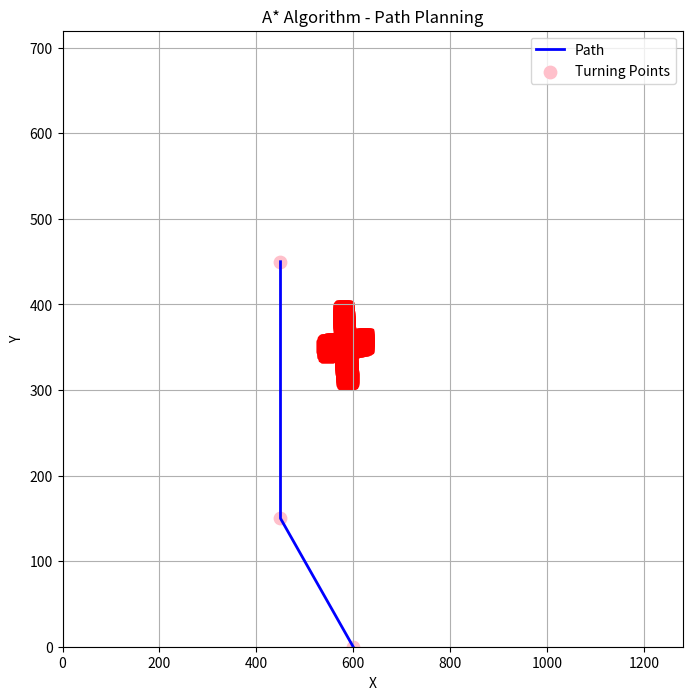

The script that saved this image:
import heapq
import matplotlib.pyplot as plt
from scipy.spatial import cKDTree


# Define the heuristic function (Manhattan distance)
def heuristic(node, end):
    dx = abs(node[0] - end[0])
    dy = abs(node[1] - end[1])
    diagonal_moves = min(dx, dy)
    straight_moves = abs(dx - dy)
    return diagonal_moves * 1.4 + straight_moves


# Define a QuadTree data structure to efficiently store and query obstacles
class QuadTree:
    def __init__(self, boundary, capacity=4):
        self.boundary = boundary
        self.capacity = capacity
        self.points = []
        self.divided = False

    def insert(self, point):
        if not self.boundary.contains_point(point):
            return False

        if len(self.points) < self.capacity:
            self.points.append(point)
            return True

        if not self.divided:
            self.subdivide()

        if self.northwest.insert(point):
            return True
        if self.northeast.insert(point):
            return True
        if self.southwest.insert(point):
            return True
        if self.southeast.insert(point):
            return True

        return False

    def subdivide(self):
        x = self.boundary.x
        y = self.boundary.y
        w = self.boundary.w / 2
        h = self.boundary.h / 2

        nw_boundary = Boundary(x - w, y - h, w, h)
        ne_boundary = Boundary(x + w, y - h, w, h)
        sw_boundary = Boundary(x - w, y + h, w, h)
        se_boundary = Boundary(x + w, y + h, w, h)

        self.northwest = QuadTree(nw_boundary, self.capacity)
        self.northeast = QuadTree(ne_boundary, self.capacity)
        self.southwest = QuadTree(sw_boundary, self.capacity)
        self.southeast = QuadTree(se_boundary, self.capacity)

        self.divided = True

    def query_range(self, boundary):
        points = []
        if not self.boundary.intersects(boundary):
            return points

        for point in self.points:
            if boundary.contains_point(point):
                points.append(point)

        if self.divided:
            points += self.northwest.query_range(boundary)
            points += self.northeast.query_range(boundary)
            points += self.southwest.query_range(boundary)
            points += self.southeast.query_range(boundary)

        return points


# Define a Boundary class to represent a rectangular boundary
class Boundary:
    def __init__(self, x, y, w, h):
        self.x = x
        self.y = y
        self.w = w
        self.h = h

    def contains_point(self, point):
        return (self.x - self.w) <= point[0] <= (self.x + self.w) and (self.y - self.h) <= point[1] <= (self.y + self.h)

    def intersects(self, other):
        return not (self.x - self.w > other.x + other.w or self.x + self.w < other.x - other.w or
                    self.y - self.h > other.y + other.h or self.y + self.h < other.y - other.h)


# Define the A* algorithm function
def astar(start, goal, obstacles, obstacle_threshold, max_turning_points):
    open_set = []
    closed_set = set()
    came_from = {}
    g_score = {start: 0}
    f_score = {start: heuristic(start, goal)}
    turning_points = {start: 0}  # Track the number of turning points for each node

    heapq.heappush(open_set, (f_score[start], start))

    while open_set:
        current = heapq.heappop(open_set)[1]

        if current == goal:
            path = []
            while current in came_from:
                path.append(current)
                current = came_from[current]
            path.append(start)
            path.reverse()
            return path, turning_points

        closed_set.add(current)

        neighbors = []
        x, y = current
        possible_moves = [
            (x - 1, y), (x + 1, y),  # horizontal moves
            (x, y - 1), (x, y + 1),  # vertical moves
            (x - 1, y - 1), (x + 1, y - 1),  # diagonal moves
            (x - 1, y + 1), (x + 1, y + 1)  # diagonal moves
        ]

        for neighbor in possible_moves:
            valid_neighbor = True
            if not (0 <= neighbor[0] < GRID_WIDTH and 0 <= neighbor[1] < GRID_HEIGHT):
                valid_neighbor = False

            neighbor_boundary = Boundary(neighbor[0], neighbor[1], obstacle_threshold, obstacle_threshold)
            nearby_obstacles = obstacle_quadtree.query_range(neighbor_boundary)
            if nearby_obstacles:
                valid_neighbor = False

            if valid_neighbor:
                neighbors.append(neighbor)

        for neighbor in neighbors:
            tentative_g_score = g_score[current] + 1

            if neighbor in closed_set and tentative_g_score >= g_score.get(neighbor, float('inf')):
                continue

            if tentative_g_score < g_score.get(neighbor, float('inf')) or neighbor not in [i[1] for i in open_set]:
                came_from[neighbor] = current
                g_score[neighbor] = tentative_g_score
                f_score[neighbor] = tentative_g_score + heuristic(neighbor, goal)
                turning_points[neighbor] = turning_points[current] + 1  # Increase the turning point count
                heapq.heappush(open_set, (f_score[neighbor], neighbor))

    return None, None


# Define the dimensions of the grid
GRID_WIDTH = 1280
GRID_HEIGHT = 720

# Define the start and goal coordinates
start = (600, 0)
goal = (450, 450)


# Define the coordinates of the obstacles
obstacles = [[583, 309], [584, 308], [585, 308], [586, 308], [587, 308], [588, 308], [589, 308], [590, 308], [591, 308],
             [592, 309], [593, 309], [594, 309], [595, 310], [596, 311], [596, 312], [597, 313], [597, 314], [597, 315],
             [596, 316], [596, 317], [596, 318], [596, 319], [595, 320], [595, 321], [595, 322], [595, 323], [595, 324],
             [595, 325], [595, 326], [595, 327], [595, 328], [595, 329], [595, 330], [595, 331], [595, 332], [595, 333],
             [595, 334], [594, 335], [594, 336], [594, 337], [594, 338], [594, 339], [594, 340], [594, 341], [593, 342],
             [593, 343], [593, 344], [593, 345], [594, 345], [595, 345], [596, 345], [597, 346], [598, 346], [599, 346],
             [600, 347], [601, 347], [602, 347], [603, 347], [604, 347], [605, 347], [606, 347], [607, 347], [608, 347],
             [609, 347], [610, 348], [611, 348], [612, 348], [613, 348], [614, 348], [615, 348], [616, 348], [617, 348],
             [618, 348], [619, 348], [620, 348], [621, 349], [622, 349], [623, 349], [624, 349], [625, 349], [626, 350],
             [627, 350], [628, 351], [628, 352], [628, 353], [628, 354], [628, 355], [628, 356], [628, 357], [628, 358],
             [628, 359], [628, 360], [628, 361], [628, 362], [628, 363], [627, 364], [626, 364], [625, 364], [624, 364],
             [623, 364], [622, 364], [621, 364], [620, 364], [619, 364], [618, 363], [617, 363], [616, 363], [615, 363],
             [614, 363], [613, 363], [612, 363], [611, 363], [610, 363], [609, 363], [608, 363], [607, 363], [606, 363],
             [605, 363], [604, 363], [603, 362], [602, 362], [601, 362], [600, 362], [599, 362], [598, 362], [597, 362],
             [596, 362], [595, 362], [594, 362], [593, 362], [592, 362], [591, 362], [591, 363], [591, 364], [591, 365],
             [591, 366], [591, 367], [590, 368], [590, 369], [590, 370], [590, 371], [590, 372], [590, 373], [590, 374],
             [590, 375], [590, 376], [590, 377], [590, 378], [590, 379], [590, 380], [590, 381], [589, 382], [589, 383],
             [589, 384], [589, 385], [588, 386], [588, 387], [588, 388], [588, 389], [588, 390], [588, 391], [588, 392],
             [588, 393], [588, 394], [588, 395], [587, 396], [586, 396], [585, 397], [584, 397], [583, 397], [582, 397],
             [581, 397], [580, 397], [579, 397], [578, 397], [577, 397], [576, 396], [575, 396], [574, 395], [573, 394],
             [572, 393], [572, 392], [572, 391], [573, 390], [573, 389], [573, 388], [573, 387], [573, 386], [573, 385],
             [573, 384], [573, 383], [573, 382], [573, 381], [573, 380], [573, 379], [573, 378], [573, 377], [573, 376],
             [573, 375], [574, 374], [574, 373], [574, 372], [574, 371], [574, 370], [574, 369], [574, 368], [574, 367],
             [574, 366], [574, 365], [574, 364], [574, 363], [574, 362], [574, 361], [574, 360], [573, 360], [572, 360],
             [571, 360], [570, 359], [569, 359], [568, 359], [567, 359], [566, 359], [565, 359], [564, 359], [563, 358],
             [562, 358], [561, 358], [560, 358], [559, 358], [558, 358], [557, 358], [556, 358], [555, 358], [554, 358],
             [553, 357], [552, 357], [551, 357], [550, 357], [549, 357], [548, 357], [547, 357], [546, 357], [545, 357],
             [544, 357], [543, 356], [542, 356], [541, 355], [540, 354], [539, 353], [539, 352], [538, 351], [538, 350],
             [539, 349], [539, 348], [539, 347], [540, 346], [540, 345], [540, 344], [541, 343], [542, 342], [543, 341],
             [544, 341], [545, 341], [546, 340], [547, 340], [548, 340], [549, 341], [550, 341], [551, 341], [552, 341],
             [553, 341], [554, 341], [555, 341], [556, 341], [557, 341], [558, 341], [559, 341], [560, 342], [561, 342],
             [562, 342], [563, 342], [564, 342], [565, 342], [566, 342], [567, 342], [568, 342], [569, 342], [570, 342],
             [571, 343], [572, 343], [573, 343], [574, 343], [575, 343], [576, 343], [577, 342], [577, 341], [577, 340],
             [577, 339], [577, 338], [577, 337], [577, 336], [578, 335], [578, 334], [578, 333], [578, 332], [578, 331],
             [578, 330], [578, 329], [578, 328], [578, 327], [578, 326], [578, 325], [579, 324], [579, 323], [579, 322],
             [579, 321], [579, 320], [579, 319], [580, 318], [580, 317], [580, 316], [580, 315], [580, 314], [580, 313],
             [580, 312], [581, 311], [581, 310], [582, 309], [584, 308], [583, 309], [582, 309], [581, 309], [581, 310],
             [581, 311], [580, 312], [580, 313], [580, 314], [580, 315], [580, 316], [580, 317], [580, 318], [579, 319],
             [579, 320], [579, 321], [579, 322], [579, 323], [579, 324], [578, 325], [578, 326], [578, 327], [578, 328],
             [578, 329], [578, 330], [578, 331], [578, 332], [578, 333], [578, 334], [578, 335], [577, 336], [577, 337],
             [577, 338], [577, 339], [577, 340], [577, 341], [576, 342], [575, 343], [574, 343], [573, 343], [572, 343],
             [571, 343], [570, 342], [569, 342], [568, 342], [567, 342], [566, 342], [565, 342], [564, 342], [563, 342],
             [562, 342], [561, 342], [560, 342], [559, 341], [558, 341], [557, 341], [556, 341], [555, 341], [554, 341],
             [553, 341], [552, 341], [551, 341], [550, 341], [549, 341], [548, 340], [547, 340], [546, 340], [545, 341],
             [544, 341], [543, 341], [542, 341], [541, 342], [541, 343], [540, 344], [540, 345], [539, 346], [539, 347],
             [539, 348], [539, 349], [538, 350], [538, 351], [539, 352], [539, 353], [539, 354], [540, 355], [541, 356],
             [542, 356], [543, 356], [544, 357], [545, 357], [546, 357], [547, 357], [548, 357], [549, 357], [550, 357],
             [551, 357], [552, 357], [553, 357], [554, 358], [555, 358], [556, 358], [557, 358], [558, 358], [559, 358],
             [560, 358], [561, 358], [562, 358], [563, 358], [564, 359], [565, 359], [566, 359], [567, 359], [568, 359],
             [569, 359], [570, 359], [571, 360], [572, 360], [573, 360], [574, 361], [574, 362], [574, 363], [574, 364],
             [574, 365], [574, 366], [574, 367], [574, 368], [574, 369], [574, 370], [574, 371], [574, 372], [574, 373],
             [574, 374], [573, 375], [573, 376], [573, 377], [573, 378], [573, 379], [573, 380], [573, 381], [573, 382],
             [573, 383], [573, 384], [573, 385], [573, 386], [573, 387], [573, 388], [573, 389], [572, 390], [572, 391],
             [572, 392], [572, 393], [572, 394], [573, 395], [574, 396], [575, 396], [576, 396], [577, 397], [578, 397],
             [579, 397], [580, 397], [581, 397], [582, 397], [583, 397], [584, 397], [585, 397], [586, 396], [587, 396],
             [588, 396], [588, 395], [588, 394], [588, 393], [588, 392], [588, 391], [588, 390], [588, 389], [588, 388],
             [588, 387], [588, 386], [589, 385], [589, 384], [589, 383], [590, 382], [590, 381], [590, 380], [590, 379],
             [590, 378], [590, 377], [590, 376], [590, 375], [590, 374], [590, 373], [590, 372], [590, 371], [590, 370],
             [590, 369], [590, 368], [591, 367], [591, 366], [591, 365], [591, 364], [591, 363], [592, 362], [593, 362],
             [594, 362], [595, 362], [596, 362], [597, 362], [598, 362], [599, 362], [600, 362], [601, 362], [602, 362],
             [603, 362], [604, 363], [605, 363], [606, 363], [607, 363], [608, 363], [609, 363], [610, 363], [611, 363],
             [612, 363], [613, 363], [614, 363], [615, 363], [616, 363], [617, 363], [618, 364], [619, 364], [620, 364],
             [621, 364], [622, 364], [623, 364], [624, 364], [625, 364], [626, 364], [627, 364], [628, 364], [628, 363],
             [628, 362], [628, 361], [628, 360], [628, 359], [628, 358], [628, 357], [628, 356], [628, 355], [628, 354],
             [628, 353], [628, 352], [628, 351], [628, 350], [627, 350], [626, 350], [625, 349], [624, 349], [623, 349],
             [622, 349], [621, 349], [620, 348], [619, 348], [618, 348], [617, 348], [616, 348], [615, 348], [614, 348],
             [613, 348], [612, 348], [611, 348], [610, 348], [609, 347], [608, 347], [607, 347], [606, 347], [605, 347],
             [604, 347], [603, 347], [602, 347], [601, 347], [600, 346], [599, 346], [598, 346], [597, 346], [596, 345],
             [595, 345], [594, 345], [593, 344], [593, 343], [593, 342], [594, 341], [594, 340], [594, 339], [594, 338],
             [594, 337], [594, 336], [594, 335], [595, 334], [595, 333], [595, 332], [595, 331], [595, 330], [595, 329],
             [595, 328], [595, 327], [595, 326], [595, 325], [595, 324], [595, 323], [595, 322], [595, 321], [595, 320],
             [596, 319], [596, 318], [596, 317], [597, 316], [597, 315], [597, 314], [597, 313], [597, 312], [596, 311],
             [596, 310], [595, 309], [594, 309], [593, 309], [592, 309], [591, 308], [590, 308], [589, 308], [588, 308],
             [587, 308], [586, 308], [585, 308]]

# Define the distance threshold to avoid obstacles
obstacle_threshold = 40


# Define a function to create a buffer zone around the obstacles
def create_buffer_zone(obstacles, buffer_distance):
    buffered_obstacles = []
    for obstacle in obstacles:
        x, y = obstacle
        buffered_obstacles.append((x - buffer_distance, y - buffer_distance))
        buffered_obstacles.append((x - buffer_distance, y + buffer_distance))
        buffered_obstacles.append((x + buffer_distance, y - buffer_distance))
        buffered_obstacles.append((x + buffer_distance, y + buffer_distance))
    return buffered_obstacles


# Define the buffer distance around obstacles
buffer_distance = 10


def distance(p1, p2):
    dx = p2[0] - p1[0]
    dy = p2[1] - p1[1]
    return (dx ** 2 + dy ** 2) ** 0.5


def is_overlapping(point1, point2, size):
    x1, y1 = point1
    x2, y2 = point2
    return abs(x2 - x1) < size and abs(y2 - y1) < size


# Update the turning_point_threshold and turning_point_limit values
turning_point_threshold = 100
turning_point_limit = 4


def optimize_path(path, turning_point_threshold, max_turning_points):
    if len(path) <= 2 or max_turning_points <= 0:
        return path

    optimized_path = [path[0]]
    turning_points = []
    for i in range(1, len(path) - 1):
        dx1 = path[i][0] - optimized_path[-1][0]
        dy1 = path[i][1] - optimized_path[-1][1]
        dx2 = path[i + 1][0] - path[i][0]
        dy2 = path[i + 1][1] - path[i][1]
        if dx1 != dx2 or dy1 != dy2:
            if are_points_close(path[i], turning_points, turning_point_threshold):
                optimized_path.append(path[i])
                turning_points.append(path[i])
                if len(turning_points) >= max_turning_points:
                    break
    optimized_path.append(path[-1])
    return optimized_path


def are_points_close(point, points, threshold):
    for p in points:
        dx = abs(point[0] - p[0])
        dy = abs(point[1] - p[1])
        distance = (dx ** 2 + dy ** 2) ** 0.5
        if distance <= threshold:
            return True
    return False


# Build a KD-tree from the obstacle coordinates
obstacle_kdtree = cKDTree(obstacles)

# Create a QuadTree and insert the obstacles (with buffer zone)
buffered_obstacles = create_buffer_zone(obstacles, buffer_distance)
obstacle_boundary = Boundary(0, 0, GRID_WIDTH, GRID_HEIGHT)
obstacle_quadtree = QuadTree(obstacle_boundary)
for obstacle in buffered_obstacles:
    obstacle_quadtree.insert(obstacle)

min_turning_point_distance = 50  # Adjust this value as needed

# Find the path using A* algorithm
path, _ = astar(start, goal, buffered_obstacles, obstacle_threshold, turning_point_limit)

# Optimize the path by removing unnecessary turning points and limiting the number of turning points
optimized_path = optimize_path(path, turning_point_threshold, obstacle_threshold)

# Post-process the path to remove unnecessary intermediate points
turning_points = []
if path:
    turning_points.append(path[0])  # Start point is always a turning point
    for i in range(1, len(path) - 1):
        current_direction = (path[i][0] - path[i - 1][0], path[i][1] - path[i - 1][1])
        next_direction = (path[i + 1][0] - path[i][0], path[i + 1][1] - path[i][1])
        if current_direction != next_direction:
            turning_points.append(path[i])
    turning_points.append(path[-1])  # Goal point is always a turning point

# Visualize the grid, obstacles, and path
plt.figure(figsize=(8, 8))
plt.xlim(0, GRID_WIDTH)
plt.ylim(0, GRID_HEIGHT)
plt.title('A* Algorithm - Path Planning')
plt.xlabel('X')
plt.ylabel('Y')


def filter_points(points, threshold):
    filtered_points = []
    for i in range(len(points)):
        current_point = points[i]
        exclude = False
        for j in range(i + 1, len(points)):
            next_point = points[j]
            distance = ((current_point[0] - next_point[0]) ** 2 + (current_point[1] - next_point[1]) ** 2) ** 0.5
            if distance <= threshold:
                exclude = True
                break
        if not exclude:
            filtered_points.append(current_point)
    return filtered_points


filtered_turning_points = filter_points(turning_points, 50)



# Plot the obstacles
for obstacle in obstacles:
    plt.scatter(obstacle[0], obstacle[1], color='red', marker='s', s=80)

# Plot the path if it exists
if path is not None:
    x_path, y_path = zip(*path)
    plt.plot(x_path, y_path, color='blue', linewidth=2, label='Path')
    if filtered_turning_points is not None:
        x_turning, y_turning = zip(*filtered_turning_points)
        plt.scatter(x_turning, y_turning, color='pink', marker='o', s=80, label='Turning Points')
else:
    print('No path found!')

plt.legend()
plt.grid(True)
plt.show()


print(filtered_turning_points)
